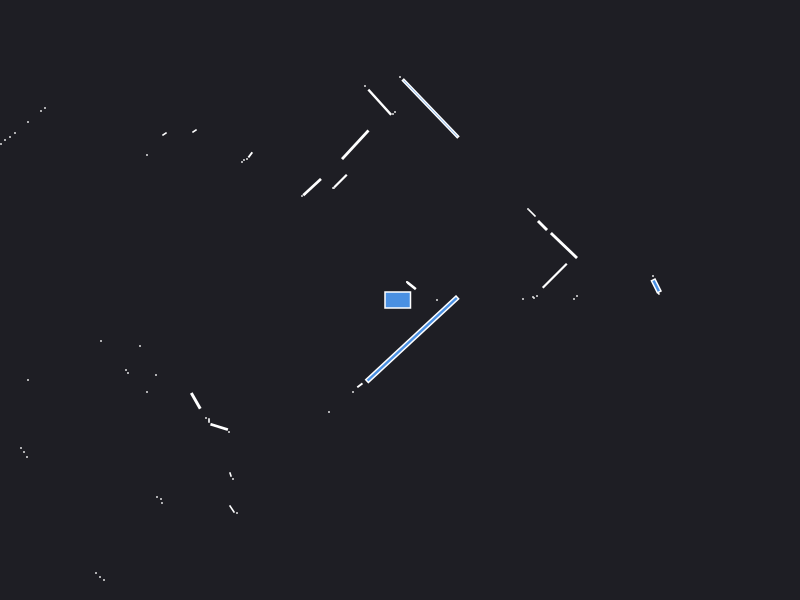

Values plotted in this chart, from the file beside it:
0.000000	0.000000	0.049500
1.23	0.01	0.000441
1.33	0.03	0.000441
1.37	0.04	0.000441
1.34	0.02	0.000441
2.53	0.24	0.000441
2.58	0.075	0.002064
2.562	0.141	0.01833
0.37	0.000000	0.000441
1.74	0.01	0.000441
1.77	0.04	0.000441
1.548	0.2425	0.06502
1.639	0.5447	0.07534
1.425	0.745	0.0121
1.32	0.87	0.006514
1.28	0.91	0.000441
0.1165	0.1418	0.008505
0.07	0.18	0.000441
0.07	0.18	0.000441
0.3054	1.915	0.3528
0.000000	2.23	0.000441
-0.05	1.88	0.000441
-0.07	1.86	0.000441
-0.2025	1.978	0.06549
-0.35	2.14	0.000441
-0.4475	1.552	0.08654
-0.595	1.19	0.0196
-0.66	1.12	0.000441
-0.67	1.12	0.000441
-0.95	1.06	0.000441
-0.879	1.129	0.03536
-0.98	1.04	0.000441
-1.497	1.451	0.003320
-1.53	1.41	0.000441
-1.56	1.4	0.000441
-1.58	1.38	0.000441
-2.055	1.69	0.002064
-2.355	1.66	0.002064
-2.53	1.45	0.000441
-3.55	1.92	0.000441
-3.59	1.89	0.000441
-3.72	1.78	0.000441
-3.85	1.67	0.000441
-3.9	1.63	0.000441
-3.95	1.6	0.000441
-3.99	1.56	0.000441
-4.04	1.52	0.000441
-4.09	1.48	0.000441
-4.14	1.44	0.000441
-4.19	1.4	0.000441
-4.23	1.36	0.000441
-4.28	1.31	0.000441
-4.34	1.27	0.000441
-6.29	1.67	0.000441
-6.18	1.56	0.000441
-6.08	1.46	0.000441
-6.01	1.36	0.000441
-5.96	1.28	0.000441
-5.92	1.19	0.000441
-5.17	0.91	0.000441
-5.12	0.83	0.000441
... 47 more rows
